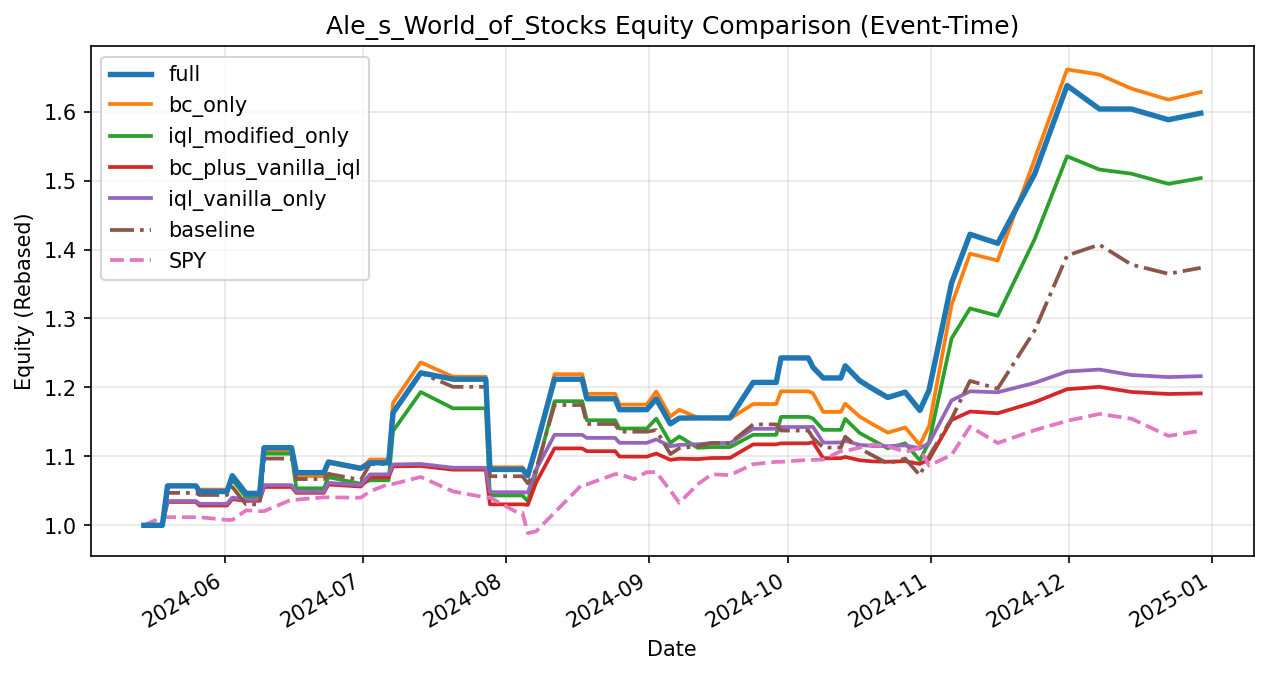

The file beside this chart, header and first rows:
date, full, bc_only, iql_modified_only, bc_plus_vanilla_iql, iql_vanilla_only, baseline, SPY
2024-05-14 12:00:55, 1.0, 1.0, 1.0, 1.0, 1.0, 1.0, 1.0
2024-05-18 12:00:45, 1.0, 1.0, 1.0, 1.0, 1.0, 1.0, 1.012
2024-05-19 15:00:27, 1.057, 1.057, 1.057, 1.034, 1.035, 1.047, 1.012
2024-05-25 18:30:47, 1.057, 1.057, 1.057, 1.034, 1.035, 1.047, 1.012
2024-05-26 13:00:39, 1.049, 1.052, 1.048, 1.029, 1.031, 1.044, 1.012
2024-06-01 12:01:05, 1.049, 1.052, 1.048, 1.029, 1.031, 1.044, 1.008
2024-06-02 16:00:29, 1.072, 1.067, 1.066, 1.038, 1.04, 1.056, 1.008
2024-06-05 15:26:27, 1.046, 1.042, 1.041, 1.035, 1.037, 1.03, 1.022
2024-06-08 14:00:34, 1.046, 1.042, 1.041, 1.035, 1.037, 1.03, 1.02
2024-06-09 13:00:56, 1.113, 1.109, 1.104, 1.056, 1.058, 1.097, 1.02
2024-06-15 12:00:07, 1.113, 1.109, 1.104, 1.056, 1.058, 1.097, 1.037
2024-06-16 13:01:02, 1.076, 1.071, 1.054, 1.047, 1.049, 1.067, 1.037
2024-06-22 12:00:06, 1.076, 1.071, 1.054, 1.047, 1.049, 1.067, 1.041
2024-06-23 12:00:44, 1.092, 1.091, 1.07, 1.059, 1.062, 1.075, 1.041
2024-06-30 12:00:01, 1.083, 1.081, 1.06, 1.056, 1.058, 1.066, 1.04
2024-07-02 12:00:38, 1.091, 1.095, 1.065, 1.07, 1.074, 1.089, 1.049
2024-07-06 13:00:47, 1.091, 1.095, 1.065, 1.07, 1.074, 1.089, 1.06
2024-07-07 12:00:44, 1.163, 1.178, 1.137, 1.085, 1.088, 1.163, 1.06
2024-07-13 12:01:02, 1.221, 1.236, 1.193, 1.086, 1.089, 1.221, 1.07
2024-07-20 12:00:18, 1.212, 1.216, 1.17, 1.081, 1.083, 1.201, 1.049
2024-07-27 14:24:01, 1.212, 1.216, 1.17, 1.081, 1.083, 1.201, 1.04
2024-07-28 12:00:18, 1.081, 1.084, 1.043, 1.03, 1.048, 1.071, 1.04
2024-08-03 12:00:16, 1.081, 1.084, 1.043, 1.03, 1.048, 1.071, 1.018
2024-08-04 13:00:17, 1.081, 1.084, 1.043, 1.03, 1.048, 1.071, 1.018
2024-08-05 17:00:11, 1.072, 1.074, 1.035, 1.029, 1.048, 1.061, 0.9887
2024-08-07 12:00:57, 1.114, 1.113, 1.077, 1.062, 1.081, 1.08, 0.9911
2024-08-11 12:00:11, 1.212, 1.219, 1.18, 1.112, 1.131, 1.174, 1.019
2024-08-17 12:00:03, 1.212, 1.219, 1.18, 1.112, 1.131, 1.174, 1.059
2024-08-18 12:00:36, 1.184, 1.191, 1.152, 1.107, 1.127, 1.147, 1.059
2024-08-24 15:16:09, 1.184, 1.191, 1.152, 1.107, 1.127, 1.147, 1.074
2024-08-25 14:00:34, 1.168, 1.175, 1.14, 1.1, 1.12, 1.136, 1.074
2024-08-28 16:30:05, 1.168, 1.175, 1.14, 1.1, 1.12, 1.136, 1.067
2024-08-31 12:00:28, 1.168, 1.175, 1.14, 1.1, 1.12, 1.136, 1.077
2024-09-02 13:00:31, 1.183, 1.194, 1.155, 1.104, 1.125, 1.138, 1.077
2024-09-05 14:28:02, 1.147, 1.158, 1.119, 1.095, 1.115, 1.103, 1.05
2024-09-07 13:00:06, 1.155, 1.168, 1.129, 1.097, 1.117, 1.112, 1.033
2024-09-11 13:00:55, 1.156, 1.156, 1.112, 1.096, 1.118, 1.115, 1.059
2024-09-14 13:00:07, 1.156, 1.155, 1.113, 1.098, 1.119, 1.119, 1.074
2024-09-18 13:00:02, 1.156, 1.155, 1.113, 1.098, 1.119, 1.119, 1.073
2024-09-23 13:00:49, 1.207, 1.176, 1.131, 1.117, 1.14, 1.146, 1.089
2024-09-28 13:00:59, 1.207, 1.176, 1.131, 1.117, 1.14, 1.146, 1.092
2024-09-29 14:00:52, 1.243, 1.194, 1.157, 1.119, 1.143, 1.137, 1.092
2024-10-05 12:00:35, 1.243, 1.194, 1.157, 1.119, 1.143, 1.137, 1.095
2024-10-06 12:00:07, 1.229, 1.192, 1.155, 1.121, 1.143, 1.127, 1.095
2024-10-08 17:31:33, 1.214, 1.164, 1.138, 1.097, 1.12, 1.113, 1.095
2024-10-12 13:00:28, 1.214, 1.164, 1.138, 1.097, 1.12, 1.113, 1.108
2024-10-13 12:00:52, 1.231, 1.176, 1.154, 1.099, 1.123, 1.129, 1.108
2024-10-16 15:10:39, 1.21, 1.158, 1.134, 1.094, 1.117, 1.111, 1.113
2024-10-19 12:01:06, 1.198, 1.146, 1.123, 1.093, 1.115, 1.101, 1.117
2024-10-22 17:15:00, 1.185, 1.134, 1.112, 1.092, 1.115, 1.09, 1.115
2024-10-26 12:00:53, 1.193, 1.142, 1.119, 1.093, 1.116, 1.097, 1.107
2024-10-29 16:15:00, 1.167, 1.117, 1.094, 1.089, 1.112, 1.072, 1.112
2024-10-31 16:00:13, 1.196, 1.144, 1.121, 1.096, 1.119, 1.1, 1.087
2024-11-05 13:01:14, 1.351, 1.319, 1.271, 1.153, 1.181, 1.155, 1.102
2024-11-09 13:00:09, 1.422, 1.394, 1.315, 1.165, 1.194, 1.209, 1.143
2024-11-15 13:00:41, 1.409, 1.384, 1.304, 1.163, 1.193, 1.198, 1.119
2024-11-23 13:00:05, 1.51, 1.531, 1.415, 1.179, 1.207, 1.282, 1.138
2024-11-30 14:00:40, 1.638, 1.661, 1.535, 1.197, 1.223, 1.391, 1.151
2024-12-07 14:00:07, 1.604, 1.654, 1.516, 1.201, 1.226, 1.407, 1.161
2024-12-14 13:00:49, 1.604, 1.633, 1.51, 1.193, 1.218, 1.378, 1.155
... 2 more rows
